Run: headless pygame with SDL's dummy video driver; simulated clock (each Clock.tick advances the game by its frame time, no real sleeping); random seed 0; keys injected as events and as key.get_pressed() state; no mouse input; restart key SPACE tapped at the start of phases 3 and 4.
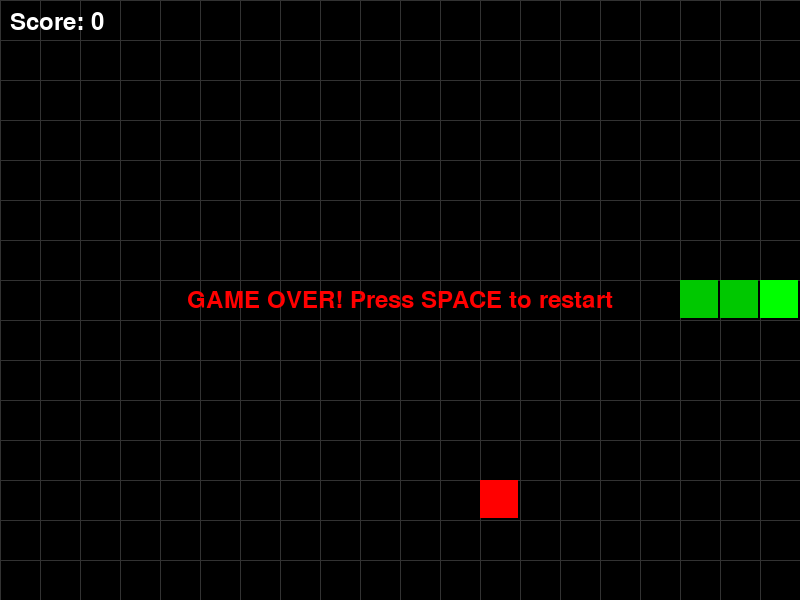
Frame 1 of 4 · flips 1–60 · no input
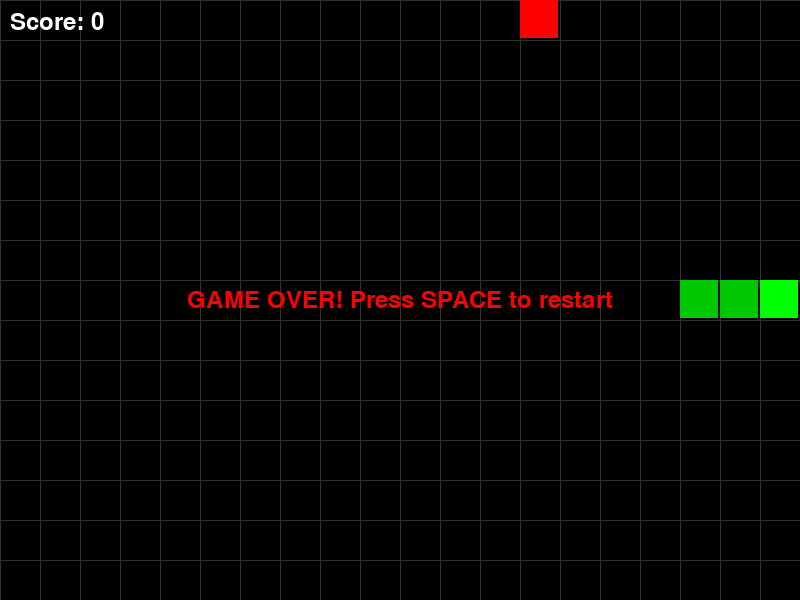
Frame 2 of 4 · flips 61–180 · tapped SPACE, RETURN · held RIGHT (→), D
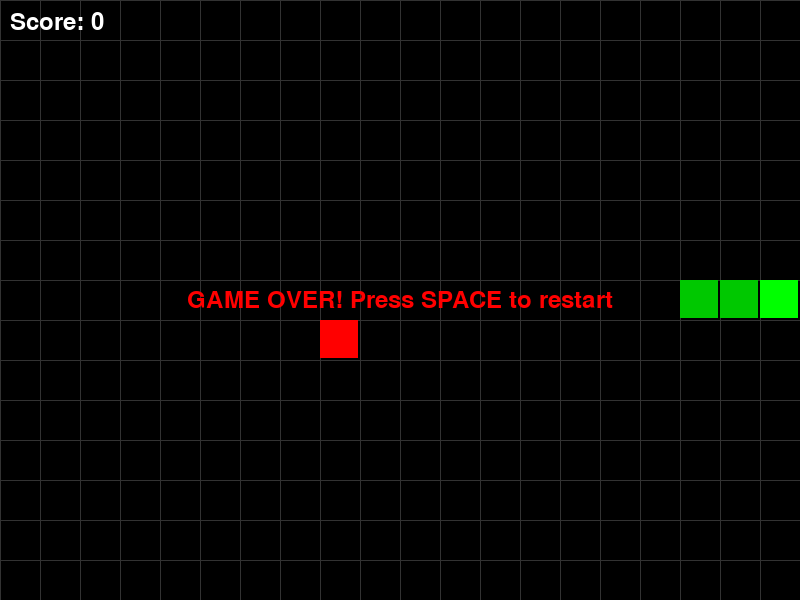
Frame 3 of 4 · flips 181–300 · tapped SPACE · held DOWN (↓), S
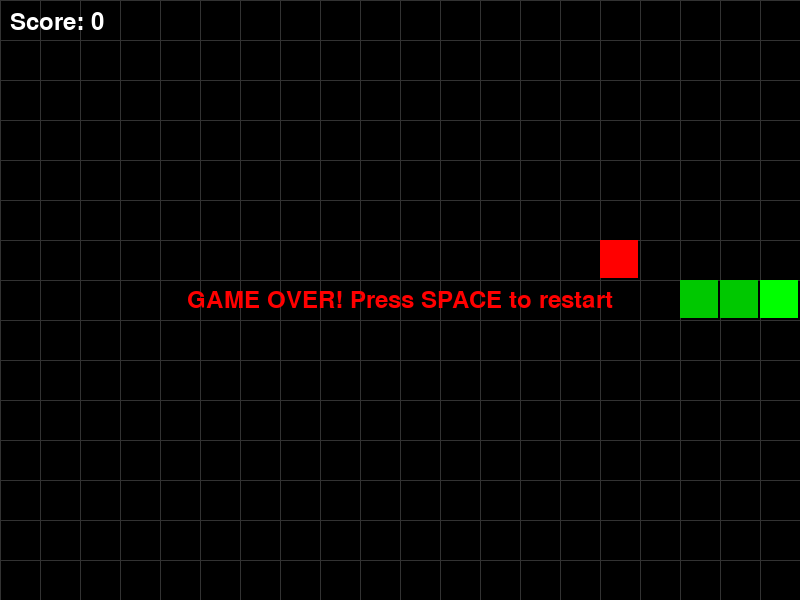
Frame 4 of 4 · flips 301–420 · tapped SPACE · held LEFT (←), A, UP (↑), W

The pygame program that drew these frames:

import pygame
import random
import sys

# Initialize Pygame
pygame.init()

# Constants
WINDOW_WIDTH = 800
WINDOW_HEIGHT = 600
GRID_SIZE = 40
GRID_WIDTH = WINDOW_WIDTH // GRID_SIZE
GRID_HEIGHT = WINDOW_HEIGHT // GRID_SIZE

# Colors
BLACK = (0, 0, 0)
WHITE = (255, 255, 255)
GREEN = (0, 255, 0)
RED = (255, 0, 0)
DARK_GREEN = (0, 200, 0)
GRAY = (50, 50, 50)

# Directions
UP = (0, -1)
DOWN = (0, 1)
LEFT = (-1, 0)
RIGHT = (1, 0)

# Game speed (FPS) and Starting Speed
FPS = 10

class Worm:
    def __init__(self):
        """Initialize the worm at the center of the screen."""
        self.body = [
            (GRID_WIDTH // 2, GRID_HEIGHT // 2),
            (GRID_WIDTH // 2 - 1, GRID_HEIGHT // 2),
            (GRID_WIDTH // 2 - 2, GRID_HEIGHT // 2),
        ]
        self.direction = RIGHT
        self.grow_pending = False

    def move(self):
        """Move the worm in the current direction."""
        head_x, head_y = self.body[0]
        dir_x, dir_y = self.direction
        new_head = (head_x + dir_x, head_y + dir_y)

        # Check for wall collision
        if not (0 <= new_head[0] < GRID_WIDTH and 0 <= new_head[1] < GRID_HEIGHT):
            return False

        # Check for self collision
        if new_head in self.body:
            return False

        self.body.insert(0, new_head)

        if not self.grow_pending:
            self.body.pop()
        
        self.grow_pending = False
        return True

    def set_direction(self, new_direction):
        """Set the worm's direction, preventing it from reversing."""
        # Prevent reversing into itself
        if (new_direction[0] * -1, new_direction[1] * -1) != self.direction:
            self.direction = new_direction

    def draw(self, screen):
        """Draw the worm on the screen."""
        for i, (x, y) in enumerate(self.body):
            color = GREEN if i == 0 else DARK_GREEN
            pygame.draw.rect(
                screen,
                color,
                (x * GRID_SIZE, y * GRID_SIZE, GRID_SIZE - 2, GRID_SIZE - 2),
            )


class Food:
    def __init__(self):
        """Initialize food at a random location."""
        self.x = random.randint(0, GRID_WIDTH - 1)
        self.y = random.randint(0, GRID_HEIGHT - 1)
        self.isbad = False

    def draw(self, screen):
        """Draw the food on the screen."""
        pygame.draw.rect(
            screen,
            RED,
            (self.x * GRID_SIZE, self.y * GRID_SIZE, GRID_SIZE - 2, GRID_SIZE - 2),
        )

    def get_position(self):
        """Return the food's grid position."""
        return (self.x, self.y)

    def respawn(self):
         """Respawn food at a new random location."""
         self.x = random.randint(0, GRID_WIDTH - 1)
         self.y = random.randint(0, GRID_HEIGHT - 1)
         self.isbad = False

    def bad_apple(self):
        """Apple that kills the worm immediately."""
        self.x = random.randint(GRID_WIDTH / 4, GRID_HEIGHT / 0.75)
        self.y = random.randint(GRID_WIDTH / 4, GRID_HEIGHT / 0.75)
        self.isbad = True


class Game:
    def __init__(self):
        """Initialize the game."""
        self.screen = pygame.display.set_mode((WINDOW_WIDTH, WINDOW_HEIGHT))
        pygame.display.set_caption("Worm Game")
        self.clock = pygame.time.Clock()
        self.worm = Worm()
        self.food = Food()
        self.score = 0
        self.game_over = False
        self.font = pygame.font.Font(None, 36)
        self.fps = 0
        

    def handle_events(self):
        """Handle user input and window events."""
        for event in pygame.event.get():
            if event.type == pygame.QUIT:
                return False

            if event.type == pygame.KEYDOWN:
                if event.key == pygame.K_UP:
                    self.worm.set_direction(UP)
                elif event.key == pygame.K_DOWN:
                    self.worm.set_direction(DOWN)
                elif event.key == pygame.K_LEFT:
                    self.worm.set_direction(LEFT)
                elif event.key == pygame.K_RIGHT:
                    self.worm.set_direction(RIGHT)
                elif event.key == pygame.K_SPACE and self.game_over:
                    self.__init__()  # Restart game

        return True

    def update(self):
        if self.game_over:
            return False

        # Move worm
        if not self.worm.move():
            self.game_over = True
    

        # Check if worm ate food
        if self.worm.body[0] == self.food.get_position():
            if self.food.isbad:
                self.game_over = True
                return
            else:
                self.worm.grow_pending = True
                if random.randint(0,10) > 8:  # 20% chance of bad apple
                    self.food.bad_apple()
                else:
                    self.food.respawn()
                self.score += 1
                self.fps += random.randint(0,1)  # Increase speed

    def draw(self):
        """Draw everything on screen."""
        self.screen.fill(BLACK)

        # Draw grid
        for x in range(0, WINDOW_WIDTH, GRID_SIZE):
            pygame.draw.line(self.screen, GRAY, (x, 0), (x, WINDOW_HEIGHT), 1)
        for y in range(0, WINDOW_HEIGHT, GRID_SIZE):
            pygame.draw.line(self.screen, GRAY, (0, y), (WINDOW_WIDTH, y), 1)

        # Draw game objects
        self.worm.draw(self.screen)
        self.food.draw(self.screen)

        # Draw score
        score_text = self.font.render(f"Score: {self.score}", True, WHITE)
        self.screen.blit(score_text, (10, 10))

        # Draw game over message
        if self.game_over:
            game_over_text = self.font.render("GAME OVER! Press SPACE to restart", True, RED)
            text_rect = game_over_text.get_rect(
                center=(WINDOW_WIDTH // 2, WINDOW_HEIGHT // 2)
            )
            self.screen.blit(game_over_text, text_rect)

        pygame.display.flip()

    def run(self):
        """Main game loop."""
        running = True
        while running:
            running = self.handle_events()
            self.update()
            self.draw()
            self.clock.tick(FPS + (self.fps/3))

        pygame.quit()
        sys.exit()



game = Game()
game.run()
